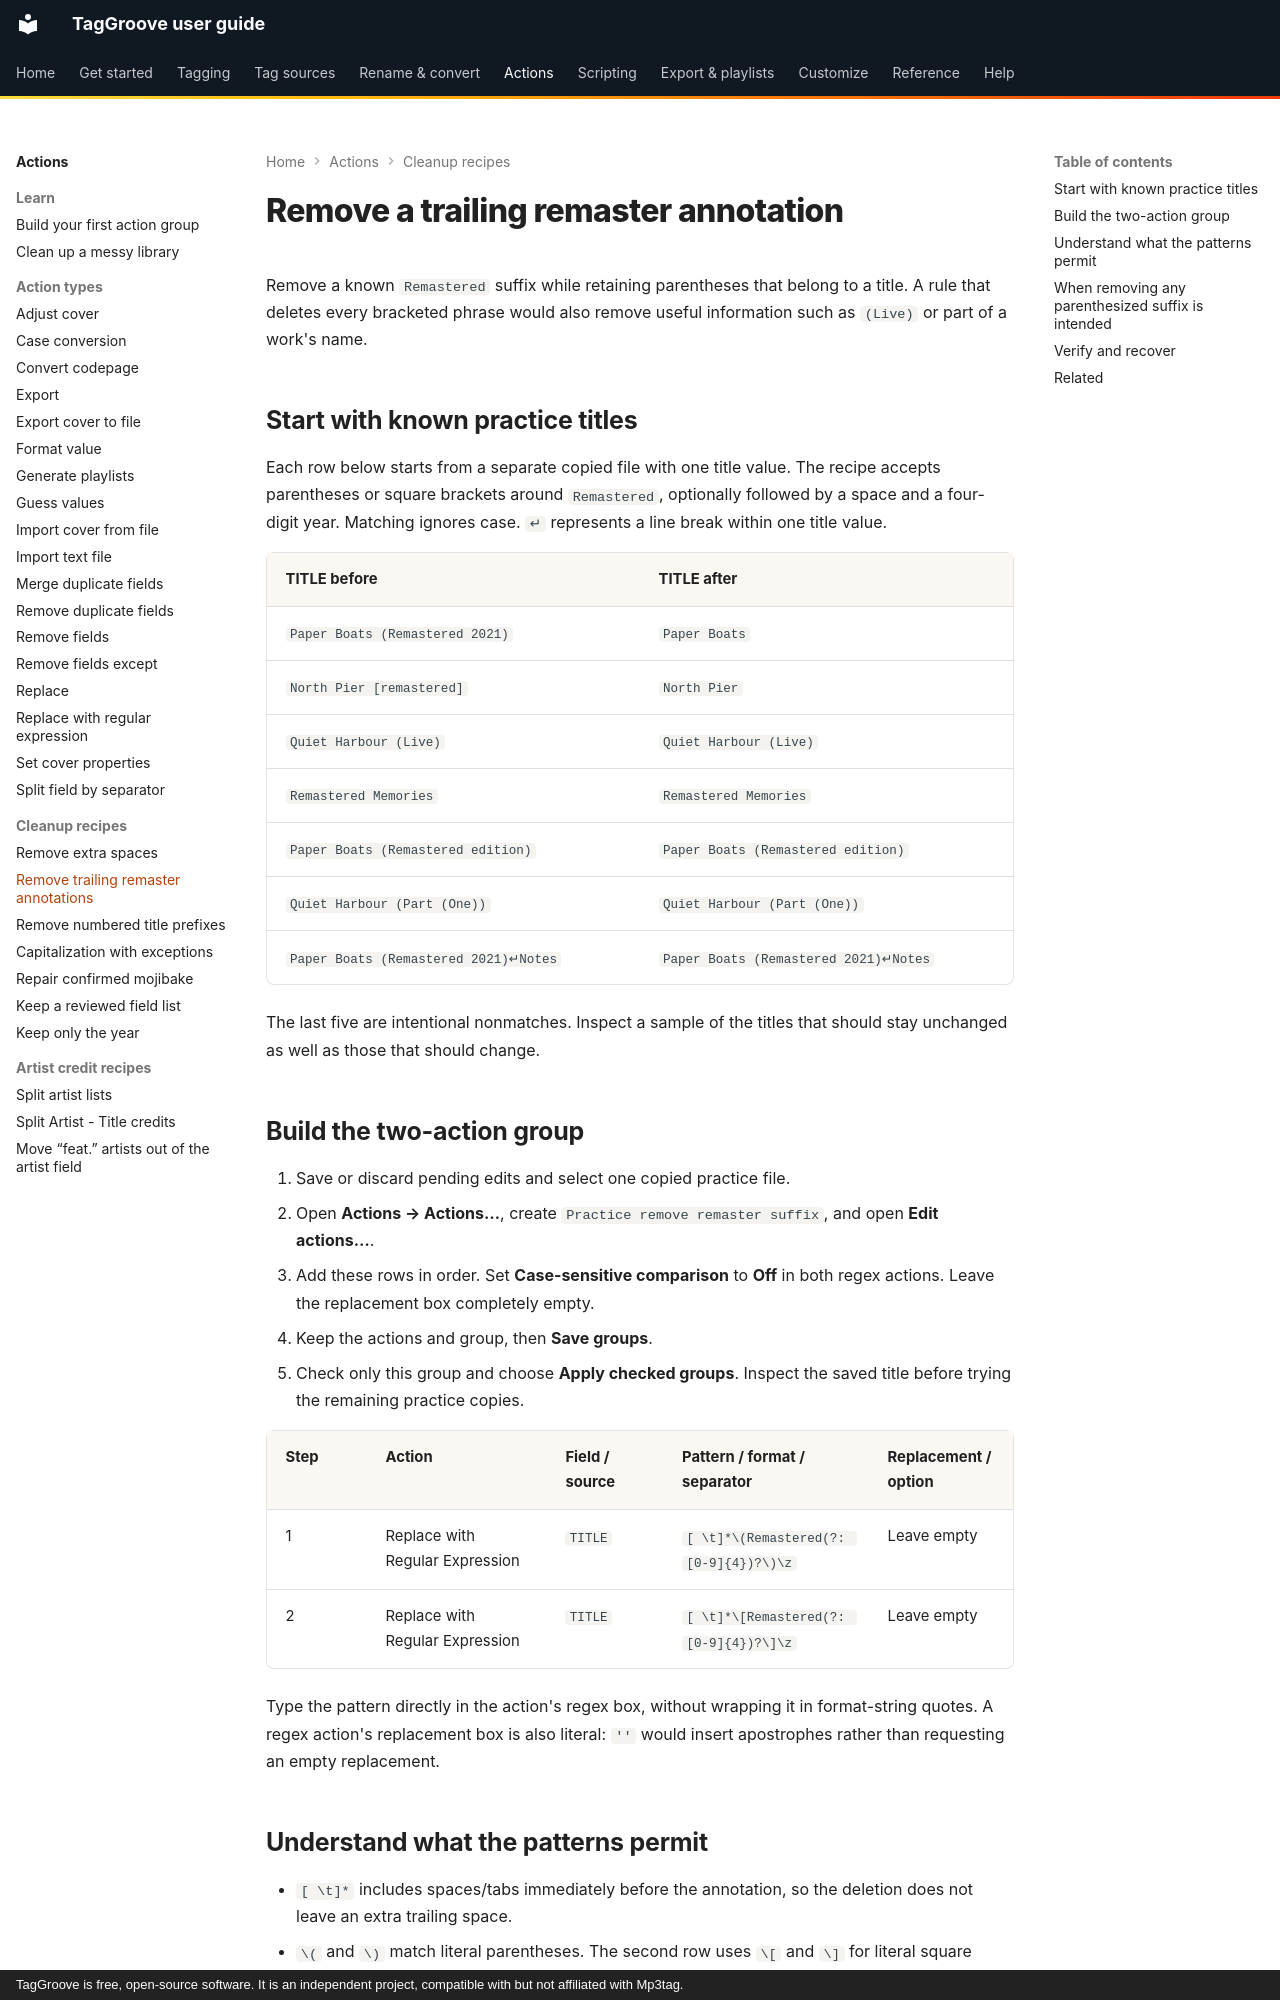

repository: johnneerdael/TagGroove · page: actions/recipes/remove-text-in-brackets/index.html · generator: mkdocs · copyright: TagGroove is free, open-source software. It is an independent project, compatible with but not affiliated with Mp3tag.

# Remove a trailing remaster annotation

Remove a known `Remastered` suffix while retaining parentheses that belong
to a title. A rule that deletes every bracketed phrase would also remove
useful information such as `(Live)` or part of a work's name.

## Start with known practice titles

Each row below starts from a separate copied file with one title value.
The recipe accepts parentheses or square brackets around `Remastered`,
optionally followed by a space and a four-digit year. Matching ignores case.
`↵` represents a line break within one title value.

<!-- bracket-cases:start -->
| TITLE before | TITLE after |
|---|---|
| `Paper Boats (Remastered 2021)` | `Paper Boats` |
| `North Pier [remastered]` | `North Pier` |
| `Quiet Harbour (Live)` | `Quiet Harbour (Live)` |
| `Remastered Memories` | `Remastered Memories` |
| `Paper Boats (Remastered edition)` | `Paper Boats (Remastered edition)` |
| `Quiet Harbour (Part (One))` | `Quiet Harbour (Part (One))` |
| `Paper Boats (Remastered 2021)↵Notes` | `Paper Boats (Remastered 2021)↵Notes` |
<!-- bracket-cases:end -->

The last five are intentional nonmatches. Inspect a sample of the titles
that should stay unchanged as well as those that should change.

## Build the two-action group

1. Save or discard pending edits and select one copied practice file.
2. Open **Actions → Actions…**, create `Practice remove remaster suffix`,
   and open **Edit actions…**.
3. Add these rows in order. Set **Case-sensitive comparison** to **Off**
   in both regex actions. Leave the replacement box completely empty.
4. Keep the actions and group, then **Save groups**.
5. Check only this group and choose **Apply checked groups**. Inspect the
   saved title before trying the remaining practice copies.

<!-- bracket-actions:start -->
| Step | Action | Field / source | Pattern / format / separator | Replacement / option |
|---|---|---|---|---|
| 1 | Replace with Regular Expression | `TITLE` | `[ \t]*\(Remastered(?: [0-9]{4})?\)\z` | Leave empty |
| 2 | Replace with Regular Expression | `TITLE` | `[ \t]*\[Remastered(?: [0-9]{4})?\]\z` | Leave empty |
<!-- bracket-actions:end -->

Type the pattern directly in the action's regex box, without wrapping it
in format-string quotes. A regex action's replacement box is also literal:
`''` would insert apostrophes rather than requesting an empty replacement.
